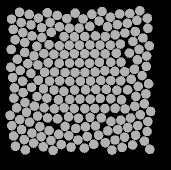

The file beside this chart, header and first rows:
57.629, 135.05, 0
47.79, 82.61, 0
49.66, 141.1, 0
59.85, 145.7, 0
69.08, 149.6, 0
78.78, 153.3, 0
88.74, 154.7, 0
97.89, 159, 0
99.19, 47.06, 0
86.7, 37.53, 0
79.44, 45.65, 0
71.19, 51.23, 0
61.88, 56.53, 0
56.9, 65.25, 0
44.58, 71.48, 0
37.32, 78.35, 0
40.18, 89.43, 0
42.67, 100.2, 0
43.08, 111.7, 0
44.93, 121.5, 0
46.5, 131.3, 0
41.51, 148.5, 0
51.92, 152, 0
61.25, 155.7, 0
70.98, 159.5, 0
81.31, 163.5, 0
91.03, 166.2, 0
95.1, 32.21, 0
77.23, 34.45, 0
70.08, 41.33, 0
61.57, 46.59, 0
52.06, 54.93, 0
44.7, 61.56, 0
31.36, 68.49, 0
30.76, 86.2, 0
32.58, 96.54, 0
34.4, 106.9, 0
33.78, 117.1, 0
36.64, 126.9, 0
39.81, 138.7, 0
33.65, 155, 0
44.18, 158.7, 0
53.55, 162.1, 0
63.25, 165.8, 0
73.12, 169.4, 0
67.33, 31.77, 0
58.46, 37.12, 0
51, 43.78, 0
42.72, 51.6, 0
35.15, 58.77, 0
30.01, 134.3, 0
31.83, 144.7, 0
35.48, 165.3, 0
45.34, 168.9, 0
49.26, 33.37, 0
41.28, 41.58, 0
33.33, 48.43, 0
39.55, 31.34, 0
31.51, 38.09, 0
140.8, 139.2, 0
151.2, 98.28, 0
... 147 more rows
